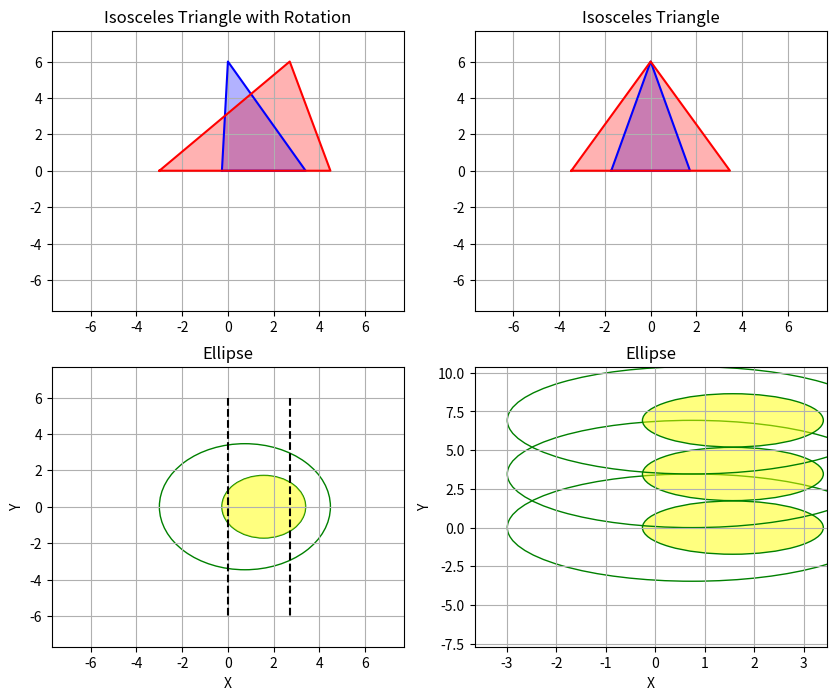

The matplotlib source for this figure:
import numpy as np
import matplotlib.pyplot as plt
from matplotlib.patches import Ellipse

def plot_distance(ax, width1, height1, width2, height2, delta1, delta2, D, base_length1, base_length2, n):
    distance_between_ellipses = height2/2  # Khoảng cách giữa các hình ellipse
    for i in range(n):
        # Tạo hình ellipse
        ellipse1 = Ellipse((width1/2+delta1, i*distance_between_ellipses), width=width1, height=height1, edgecolor='g', facecolor='none')
        ellipse2 = Ellipse((width2/2+delta2, i*distance_between_ellipses), width=width2, height=height2, edgecolor='g', facecolor='none')
        intersection_patch = Ellipse((width1/2+delta1, i*distance_between_ellipses), width=width1, height=height1, edgecolor='none', facecolor='yellow', alpha=0.5)
        ax.add_patch(intersection_patch)
        # Thêm ellipse vào axes
        ax.add_patch(ellipse1)
        ax.add_patch(ellipse2)
        # Đặt tiêu đề và nhãn trục
        ax.set_title('Ellipse')
        ax.set_xlabel('X')
        ax.set_ylabel('Y')
        # Hiển thị lưới
        ax.grid(True)
        ax.set_xlim([-width1, distance_between_ellipses])  # Assuming maximum range for x-axis is -5 to 5
        ax.set_ylim([-D, distance_between_ellipses*n])
    print("Distance Min: ",height2/2+height1, n*(height1)+(n-1)*height2/2)
    print("Distance Max: ",height1*2.8, height1*2.8*n)
    

def calculate_intersection_area(width1, height1, delta1, width2, height2, delta2):
    # Tính diện tích giao nhau bằng phương pháp tích phân
    def ellipse_eq1(x, y):
        return ((x - delta1) ** 2) / ((width1/2) ** 2) + (y ** 2) / ((height1/2) ** 2) - 1

    def ellipse_eq2(x, y):
        return ((x - delta2 - d) ** 2) / ((width2/2) ** 2) + (y ** 2) / ((height2/2) ** 2) - 1

    # Tích phân hai hàm số trên vùng giao nhau
    def integrand(x, y):
        return 1 if (ellipse_eq1(x, y) <= 0) and (ellipse_eq2(x, y) <= 0) else 0

    # Tính diện tích bằng phương pháp tích phân
    x_min = min(delta1, delta2)
    x_max = max(delta1 + width1, delta2 + width2)
    y_min = -max(height1, height2)
    y_max = max(height1, height2)

    dx = (x_max - x_min) / 1000  # Số lượng điểm chia theo trục x
    dy = (y_max - y_min) / 1000  # Số lượng điểm chia theo trục y

    # Tích phân bằng phương pháp hình chữ nhật
    intersection_area = 0
    for x in np.arange(x_min, x_max, dx):
        for y in np.arange(y_min, y_max, dy):
            intersection_area += integrand(x, y) * dx * dy

    return intersection_area

def plot_ellipse(ax, width1, height1, width2, height2, delta1, delta2, D):
    # Tạo hình ellipse
    ellipse1 = Ellipse((width1/2+delta1, 0), width=width1, height=height1, edgecolor='g', facecolor='none')
    ellipse2 = Ellipse((width2/2+delta2, 0), width=width2, height=height2, edgecolor='g', facecolor='none')
    # Thêm ellipse vào axes
    ax.add_patch(ellipse1)
    ax.add_patch(ellipse2)
    # Tính diện tích giao nhau
    intersection_area = calculate_intersection_area(width1, height1, delta1, width2, height2, delta2)
    # Bôi màu vùng diện tích giao nhau
    intersection_patch = Ellipse((width1/2+delta1, 0), width=width1, height=height1, edgecolor='none', facecolor='yellow', alpha=0.5)
    ax.add_patch(intersection_patch)
    # Đặt giới hạn trục x và y
    ax.set_xlim(-max(width1,width2,height1,height2), max(width1,width2,height1,height2))
    ax.set_ylim(-max(width1,width2,height1,height2), max(width1,width2,height1,height2))
    ax.plot([d, d], [h, -h], 'k--')
    ax.plot([0, 0], [h, -h], 'k--')
    # Đặt tiêu đề và nhãn trục
    ax.set_title('Ellipse')
    ax.set_xlabel('X')
    ax.set_ylabel('Y')
    # Hiển thị lưới
    ax.grid(True)
    ax.set_xlim([-D, D])  # Assuming maximum range for x-axis is -5 to 5
    ax.set_ylim([-D, D])
    calculate_intersection_width_and_height(width1, height1, delta1, width2, height2, delta2)
    print("Diện tích giao nhau của hai ellipse: ", intersection_area)

def calculate_intersection_width_and_height(width1, height1, delta1, width2, height2, delta2):
    # Tính tọa độ của các điểm cực trị trên ellipse 1
    x1_max = delta1 + width1/2
    x1_min = delta1 - width1/2
    y1_max = height1/2
    y1_min = -height1/2

    # Tính tọa độ của các điểm cực trị trên ellipse 2
    x2_max = delta2 + width2/2
    x2_min = delta2 - width2/2
    y2_max = height2/2
    y2_min = -height2/2

    # Tính khoảng cách giữa các điểm cực trị theo các hướng khác nhau
    intersection_height = min(y1_max, y2_max) - max(y1_min, y2_min)

    print("Độ rộng của vùng giao nhau:", intersection_height)

def plot_isosceles_triangle(ax, alpha1, h, beta1, alpha2, beta2, d, dmin1, dmin11, dmin111, dmin2, n):
    # Tính độ dài của cạnh đáy
    base_length1 = h * np.tan(np.radians(alpha1/2))
    base_length2 = h * np.tan(np.radians(alpha2/2))
    if h<dmin2/2/np.tan(np.radians(alpha1/2)):
        height1=dmin2
    else:
        height1=2*base_length1
    if h<dmin2/2/np.tan(np.radians(alpha2/2)):
        height2=dmin2
    else:
        height2=2*base_length2

    width1=h * np.tan(np.radians(alpha1/2+beta1))+h * np.tan(np.radians(alpha1/2-beta1))
    width2=h * np.tan(np.radians(alpha2/2-beta2))+h * np.tan(np.radians(alpha2/2+beta2))

    delta1=-h * np.tan(np.radians(alpha1/2-beta1))
    delta2=d-h * np.tan(np.radians(alpha2/2+beta2))
    # Tính các điểm của tam giác
    x1 = np.array([-base_length1, 0, base_length1, -base_length1])
    y1 = np.array([0, h, 0, 0])
    x2 = np.array([d-base_length2, d, d+base_length2, d-base_length2])
    y2 = np.array([0, h, 0, 0])

    xx1 = np.array([-h * np.tan(np.radians(alpha1/2-beta1)), 0, h * np.tan(np.radians(alpha1/2+beta1)), -h * np.tan(np.radians(alpha1/2-beta1))])
    yy1 = np.array([0, h, 0, 0])
    xx2 = np.array([d-h * np.tan(np.radians(alpha2/2+beta2)), d, d+h * np.tan(np.radians(alpha2/2-beta2)), d-h * np.tan(np.radians(alpha2/2+beta2))])
    yy2 = np.array([0, h, 0, 0])

    hx1=(dmin11+dmin111)/np.tan(np.radians(alpha1/2+beta1))
    hx2=(dmin1+dmin11)/np.tan(np.radians(alpha2/2+beta2))
    if h<=hx2 :
        D=6.7
    elif hx2<h<hx1:
        D=6.7+np.tan(np.radians(alpha2/2+beta2))*(h-hx2)
    elif h>=hx1:
        D=6.7+np.tan(np.radians(alpha1/2+beta1))*(h-hx1)+np.tan(np.radians(alpha2/2+beta2))*(h-hx2)
    print("D: ", D)
    print("Dx / dead: ", height1, height2-height1, height1/(height2-height1))
    print("Dx: ", width1, width2)
    print("Dy: ", height1, height2)

    # Vẽ tam giác và ellipse
    ax.plot(xx1, yy1, 'b-')
    ax.fill(xx1, yy1, 'b', alpha=0.3)
    ax.plot(xx2, yy2, 'r-')
    ax.fill(xx2, yy2, 'r', alpha=0.3)

    intersection_width = min(h * np.tan(np.radians(alpha1/2+beta1)), d+h * np.tan(np.radians(alpha2/2-beta2))) - max(-h * np.tan(np.radians(alpha1/2-beta1)), d-h * np.tan(np.radians(alpha2/2+beta2)))
    print("Độ dài của vùng giao nhau:", intersection_width)

    plot_triangle(ax2, alpha1, h, alpha2, D)
    plot_ellipse(ax3, width1, height1, width2, height2, delta1, delta2, D)
    plot_distance(ax4, width1, height1, width2, height2, delta1, delta2, D, base_length1, base_length2, n)
    # Đặt tiêu đề và nhãn trục
    ax.set_title('Isosceles Triangle with Rotation')
    ax.set_xlim([-D, D])  # Assuming maximum range for x-axis is -5 to 5
    ax.set_ylim([-D, D])
    # Hiển thị lưới
    ax.grid(True)

def plot_triangle(ax, alpha1, h, alpha2, D):
    # Tính độ dài của cạnh đáy
    base_length1 = h * np.tan(np.radians(alpha1/2))
    base_length2 = h * np.tan(np.radians(alpha2/2))
    # Tính các điểm của tam giác
    x1 = np.array([-base_length1, 0, base_length1, -base_length1])
    y1 = np.array([0, h, 0, 0])
    x2 = np.array([-base_length2, 0, base_length2, -base_length2])
    y2 = np.array([0, h, 0, 0])

    # Vẽ tam giác và ellipse
    ax.plot(x1, y1, 'b-')
    ax.fill(x1, y1, 'b', alpha=0.3)
    ax.plot(x2, y2, 'r-')
    ax.fill(x2, y2, 'r', alpha=0.3)
    # Đặt tiêu đề và nhãn trục
    ax.set_title('Isosceles Triangle')
    ax.set_xlim([-D, D])  # Assuming maximum range for x-axis is -5 to 5
    ax.set_ylim([-D, D])
    # Hiển thị lưới
    ax.grid(True)

# Tạo figure và axes
fig, ((ax1, ax2), (ax3, ax4)) = plt.subplots(2, 2, figsize=(10, 8))

# Góc ở đỉnh và độ cao của tam giác
alpha1 = 32  # Đơn vị: độ
h = 6
beta1 = 13.5

alpha2 = 60  # Đơn vị độ
beta2 = 13.5
d = 2.7
n=3

# Chiều rộng và chiều cao của ellipse
dmin1=2
dmin11=2.7
dmin111=2
dmin2=3.1
# Vẽ tam giác và ellipse
plot_isosceles_triangle(ax1, alpha1, h, beta1, alpha2, beta2, d, dmin1, dmin11, dmin111, dmin2, n)
# Hiển thị figure
plt.show()
